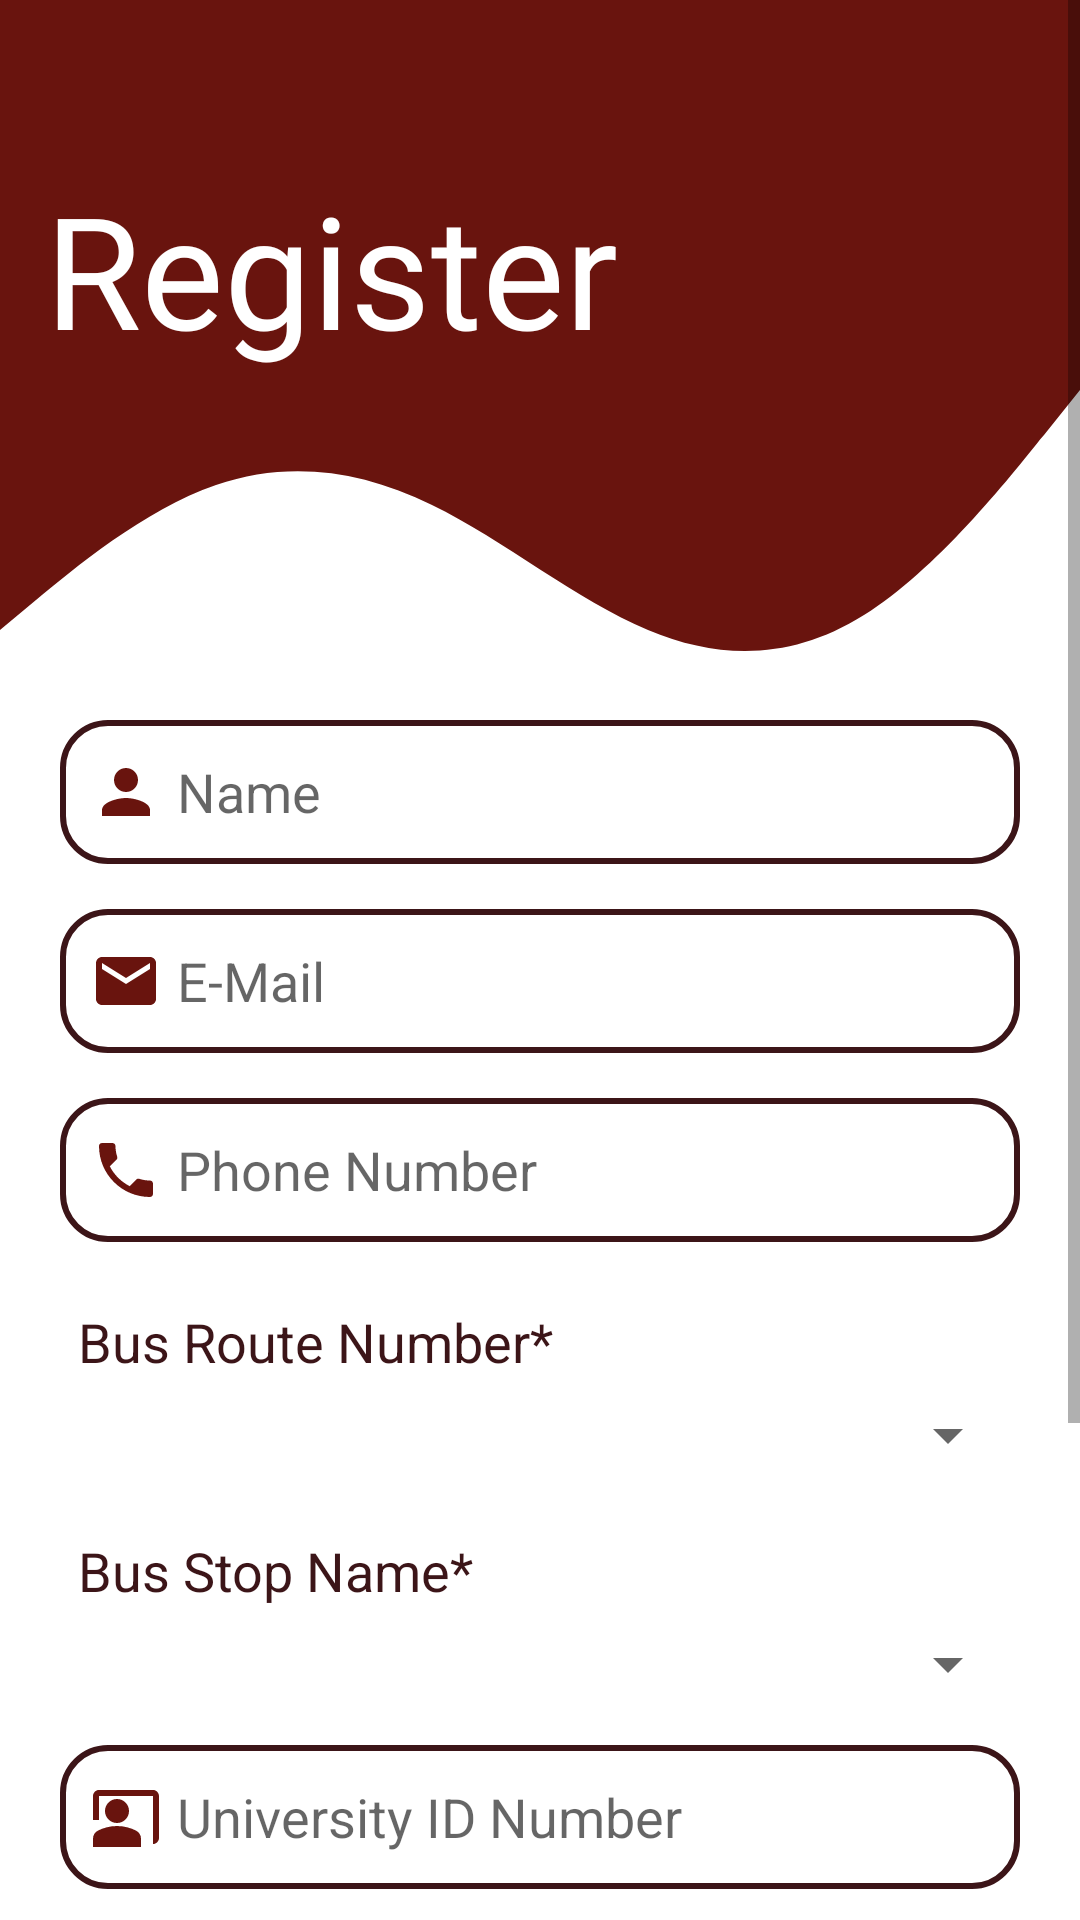

Produce the Android XML layout that renders to this screen, including the resource entries it uses.
<!-- AndroidManifest.xml: application theme Theme.BusMobileApp -->
<!-- res/layout/activity_student_register.xml -->
<?xml version="1.0" encoding="utf-8"?>
<ScrollView xmlns:android="http://schemas.android.com/apk/res/android"
    xmlns:app="http://schemas.android.com/apk/res-auto"
    xmlns:tools="http://schemas.android.com/tools"
    android:layout_width="match_parent"
    android:layout_height="match_parent"
    tools:context=".StudentRegisterActivity">


    <LinearLayout
        android:layout_width="match_parent"
        android:layout_height="wrap_content"
        android:orientation="vertical">

        />
        <RelativeLayout
            android:id="@+id/relative"
            android:layout_marginBottom="20dp"
            android:layout_width="wrap_content"
            android:layout_height="wrap_content">

            <View
                android:id="@+id/topview"
                android:layout_width="match_parent"
                android:layout_height="120dp"
                android:background="@color/maroon_500"
                />

            <View
                android:layout_width="wrap_content"
                android:layout_height="100dp"
                android:background="@drawable/wave66"
                android:rotationX="-180"
                android:layout_below="@id/topview" /> 

            <TextView
                android:id="@+id/textView"
                android:layout_width="match_parent"
                android:layout_height="wrap_content"
                android:layout_marginStart="30dp"
                android:layout_marginTop="55dp"
                android:fontFamily="@font/ubuntu_medium"
                android:text="@string/registertext"
                android:textColor="@color/white"
                android:textSize="52sp"
                android:textStyle="normal"
                android:layout_alignParentTop="true"
                android:layout_centerHorizontal="true" />
        </RelativeLayout>


        <EditText
            android:id="@+id/studentname"
            android:layout_width="match_parent"
            android:layout_height="wrap_content"
            android:layout_marginStart="20dp"
            android:layout_marginEnd="20dp"
            android:background="@drawable/textbg"
            android:drawableStart="@drawable/ic_baseline_person_24new"
            android:drawablePadding="5dp"
            android:ems="10"
            android:hint="@string/name"
            android:inputType="textPersonName"
            android:minHeight="48dp"
            android:padding="10dp"
            android:paddingStart="10dp"
            android:textColor="@color/maroon_700"
            android:textSize="18sp"
            android:autofillHints="" />

        <EditText
            android:id="@+id/stuemail"
            android:layout_width="match_parent"
            android:layout_height="wrap_content"
            android:layout_marginStart="20dp"
            android:layout_marginTop="15dp"
            android:layout_marginEnd="20dp"
            android:background="@drawable/textbg"
            android:drawableStart="@drawable/ic_baseline_email_24"
            android:drawablePadding="5dp"
            android:ems="10"
            android:hint="E-Mail"
            android:inputType="textEmailAddress"
            android:minHeight="48dp"
            android:padding="10dp"
            android:paddingStart="10dp"
            android:textColor="@color/maroon_700"
            android:textSize="18sp" />
        <EditText
            android:id="@+id/stuphone"
            android:layout_width="match_parent"
            android:layout_height="wrap_content"
            android:layout_marginStart="20dp"
            android:layout_marginTop="15dp"
            android:layout_marginEnd="20dp"
            android:maxLength="10"
            android:background="@drawable/textbg"
            android:drawableStart="@drawable/ic_baseline_phone_24"
            android:drawablePadding="5dp"
            android:ems="10"
            android:hint="@string/phone_nmber"
            android:inputType="phone"
            android:minHeight="48dp"
            android:padding="10dp"
            android:paddingStart="10dp"
            android:textColor="@color/maroon_700"
            android:textSize="18sp" />

        <TextView
            android:id="@+id/textView_indian_states"
            android:layout_width="match_parent"
            android:layout_height="wrap_content"
            android:layout_marginStart="20dp"
            android:layout_marginTop="15dp"
            android:layout_marginEnd="20dp"
            android:padding="6dp"
            android:textSize="18sp"
            android:text="@string/bus_route_number"
            android:textColor="@color/maroon_700"
            android:focusable="true"
            android:focusableInTouchMode="true"/>


        <Spinner
            android:id="@+id/spinner_routes"
            android:layout_width="match_parent"
            android:layout_height="wrap_content"
            android:layout_marginTop="1dp"
            android:layout_marginStart="20dp"
            android:layout_marginEnd="20dp" />

        <TextView
            android:id="@+id/textView_indian_districts"
            android:layout_width="match_parent"
            android:layout_height="wrap_content"
            android:layout_marginStart="20dp"
            android:layout_marginTop="15dp"
            android:layout_marginEnd="20dp"
            android:padding="6dp"
            android:text="@string/bus_stop_name"
            android:textColor="@color/maroon_700"
            android:focusable="true"
            android:textSize="18sp"
            android:focusableInTouchMode="true" />

        <Spinner
            android:id="@+id/spinner_stop"
            android:layout_width="match_parent"
            android:layout_height="wrap_content"
            android:layout_marginStart="20dp"
            android:layout_marginTop="1dp"
            android:layout_marginEnd="20dp" />

        <EditText
            android:id="@+id/sturollno"
            android:layout_width="match_parent"
            android:layout_height="wrap_content"
            android:layout_marginStart="20dp"
            android:layout_marginTop="15dp"
            android:layout_marginEnd="20dp"
            android:background="@drawable/textbg"
            android:drawableStart="@drawable/ic_baseline_id_24"
            android:drawablePadding="5dp"
            android:ems="10"
            android:hint="@string/university_id_number"
            android:inputType="number"
            android:minHeight="48dp"
            android:padding="10dp"
            android:paddingStart="10dp"
            android:textColor="@color/maroon_700"
            android:textSize="18sp"
            android:autofillHints="" />
        <EditText
            android:id="@+id/spassword1"
            android:layout_width="match_parent"
            android:layout_height="wrap_content"
            android:layout_marginStart="20dp"
            android:layout_marginTop="15dp"
            android:layout_marginEnd="20dp"
            android:background="@drawable/textbg"
            android:drawableStart="@drawable/ic_baseline_lock_24"
            android:drawablePadding="5dp"
            android:ems="10"
            android:hint="@string/password"
            android:inputType="textPassword"
            android:minHeight="48dp"
            android:padding="10dp"
            android:paddingStart="10dp"
            android:textColor="@color/maroon_700"
            android:textSize="18sp"
            android:autofillHints="" />
        <EditText
            android:id="@+id/spassword2"
            android:layout_width="match_parent"
            android:layout_height="wrap_content"
            android:layout_marginStart="20dp"
            android:layout_marginTop="15dp"
            android:layout_marginEnd="20dp"
            android:background="@drawable/textbg"
            android:drawableStart="@drawable/ic_baseline_lock_24"
            android:drawablePadding="5dp"
            android:ems="10"
            android:hint="@string/confirm_password"
            android:inputType="textPassword"
            android:minHeight="48dp"
            android:padding="10dp"
            android:paddingStart="10dp"
            android:textColor="@color/maroon_700"
            android:textSize="18sp"
            android:autofillHints="" />
        <ProgressBar
            android:id="@+id/progressBarStu"
            android:layout_marginTop="10dp"
            style="?android:attr/progressBarStyle"
            android:layout_width="match_parent"
            android:layout_height="wrap_content"
            android:indeterminate="true"
            android:indeterminateTint="#FF9800"
            android:visibility="gone"
            app:layout_constraintEnd_toEndOf="parent"
            app:layout_constraintStart_toStartOf="parent"
            app:layout_constraintTop_toTopOf="parent" />
        <com.google.android.material.button.MaterialButton
            android:id="@+id/buttonregisters"
            app:cornerRadius="50dp"
            android:textSize="18sp"
            android:layout_marginTop="30dp"
            android:layout_marginEnd="30dp"
            android:layout_marginStart="30dp"
            android:layout_width="match_parent"
            android:layout_height="wrap_content"
            android:layout_marginBottom="30dp"
            android:text="@string/submit" />
    </LinearLayout>
</ScrollView>
<!-- resources referenced by this layout -->
<resources>
  <color name="maroon_500">#69140e</color>
  <color name="maroon_700">#3c1518</color>
  <color name="white">#FFFFFFFF</color>
  <!-- drawable ic_baseline_email_24 (drawable) -->
  <vector android:height="24dp" android:tint="#69140E"
      android:viewportHeight="24" android:viewportWidth="24"
      android:width="24dp" xmlns:android="http://schemas.android.com/apk/res/android">
      <path android:fillColor="@android:color/white" android:pathData="M20,4L4,4c-1.1,0 -1.99,0.9 -1.99,2L2,18c0,1.1 0.9,2 2,2h16c1.1,0 2,-0.9 2,-2L22,6c0,-1.1 -0.9,-2 -2,-2zM20,8l-8,5 -8,-5L4,6l8,5 8,-5v2z"/>
  </vector>
  <!-- drawable ic_baseline_lock_24 (drawable) -->
  <vector android:height="24dp" android:tint="#69140E"
      android:viewportHeight="24" android:viewportWidth="24"
      android:width="24dp" xmlns:android="http://schemas.android.com/apk/res/android">
      <path android:fillColor="@android:color/white" android:pathData="M18,8h-1L17,6c0,-2.76 -2.24,-5 -5,-5S7,3.24 7,6v2L6,8c-1.1,0 -2,0.9 -2,2v10c0,1.1 0.9,2 2,2h12c1.1,0 2,-0.9 2,-2L20,10c0,-1.1 -0.9,-2 -2,-2zM12,17c-1.1,0 -2,-0.9 -2,-2s0.9,-2 2,-2 2,0.9 2,2 -0.9,2 -2,2zM15.1,8L8.9,8L8.9,6c0,-1.71 1.39,-3.1 3.1,-3.1 1.71,0 3.1,1.39 3.1,3.1v2z"/>
  </vector>
  <!-- drawable ic_baseline_person_24new (drawable) -->
  <vector android:height="24dp" android:tint="#69140E"
      android:viewportHeight="24" android:viewportWidth="24"
      android:width="24dp" xmlns:android="http://schemas.android.com/apk/res/android">
      <path android:fillColor="@android:color/white" android:pathData="M12,12c2.21,0 4,-1.79 4,-4s-1.79,-4 -4,-4 -4,1.79 -4,4 1.79,4 4,4zM12,14c-2.67,0 -8,1.34 -8,4v2h16v-2c0,-2.66 -5.33,-4 -8,-4z"/>
  </vector>
  <!-- drawable textbg (drawable) -->
  <?xml version="1.0" encoding="utf-8"?>
  <shape xmlns:android="http://schemas.android.com/apk/res/android">
      <stroke
  
          android:width='2dp'
  
          android:color='@color/maroon_700' />
  
      <solid android:color="#00F68119"/>
  
  
  
  
  
      <corners
  
          android:bottomLeftRadius='15dp'
  
          android:bottomRightRadius='15dp'
  
          android:topLeftRadius='15dp'
  
          android:topRightRadius='15dp' />
  </shape>
  <!-- drawable wave66 (drawable) -->
  <vector xmlns:android="http://schemas.android.com/apk/res/android"
      android:width="1440dp"
      android:height="320dp"
      android:viewportWidth="1440"
      android:viewportHeight="320">
    <path
        android:pathData="M0,32L48,64C96,96 192,160 288,186.7C384,213 480,203 576,165.3C672,128 768,64 864,32C960,0 1056,0 1152,48C1248,96 1344,192 1392,240L1440,288L1440,320L1392,320C1344,320 1248,320 1152,320C1056,320 960,320 864,320C768,320 672,320 576,320C480,320 384,320 288,320C192,320 96,320 48,320L0,320Z"
        android:fillColor="#69140e"/>
  </vector>
  <string name="bus_route_number">Bus Route Number*</string>
  <string name="bus_stop_name">Bus Stop Name*</string>
  <string name="confirm_password">Confirm Password</string>
  <string name="name">Name</string>
  <string name="password">Password</string>
  <string name="phone_nmber">Phone Number</string>
  <string name="registertext">Register</string>
  <string name="submit">Submit</string>
  <string name="university_id_number">University ID Number</string>
  <style name="Theme.BusMobileApp" parent="Theme.MaterialComponents.DayNight.NoActionBar">
          
          <item name="colorPrimary">@color/maroon_500</item>
          <item name="colorPrimaryVariant">@color/maroon_700</item>
          <item name="colorOnPrimary">@color/white</item>
          
          <item name="colorSecondary">@color/yellow_200</item>
          <item name="colorSecondaryVariant">@color/yellow_700</item>
          <item name="colorOnSecondary">@color/black</item>
          
          <item name="android:statusBarColor">?attr/colorPrimaryVariant</item>
          
      </style>
  <color name="yellow_200">#4CAF50</color>
  <color name="yellow_700">#d58936</color>
  <color name="black">#FF000000</color>
</resources>
